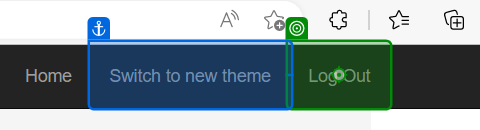
Task: VendorTaxID using Robotic Enterprise Framework
Workflow: ACME_Logout

Step 1: click on the link 'Log Out' in window 'ACME System 1 - Work Items' (msedge.exe)
